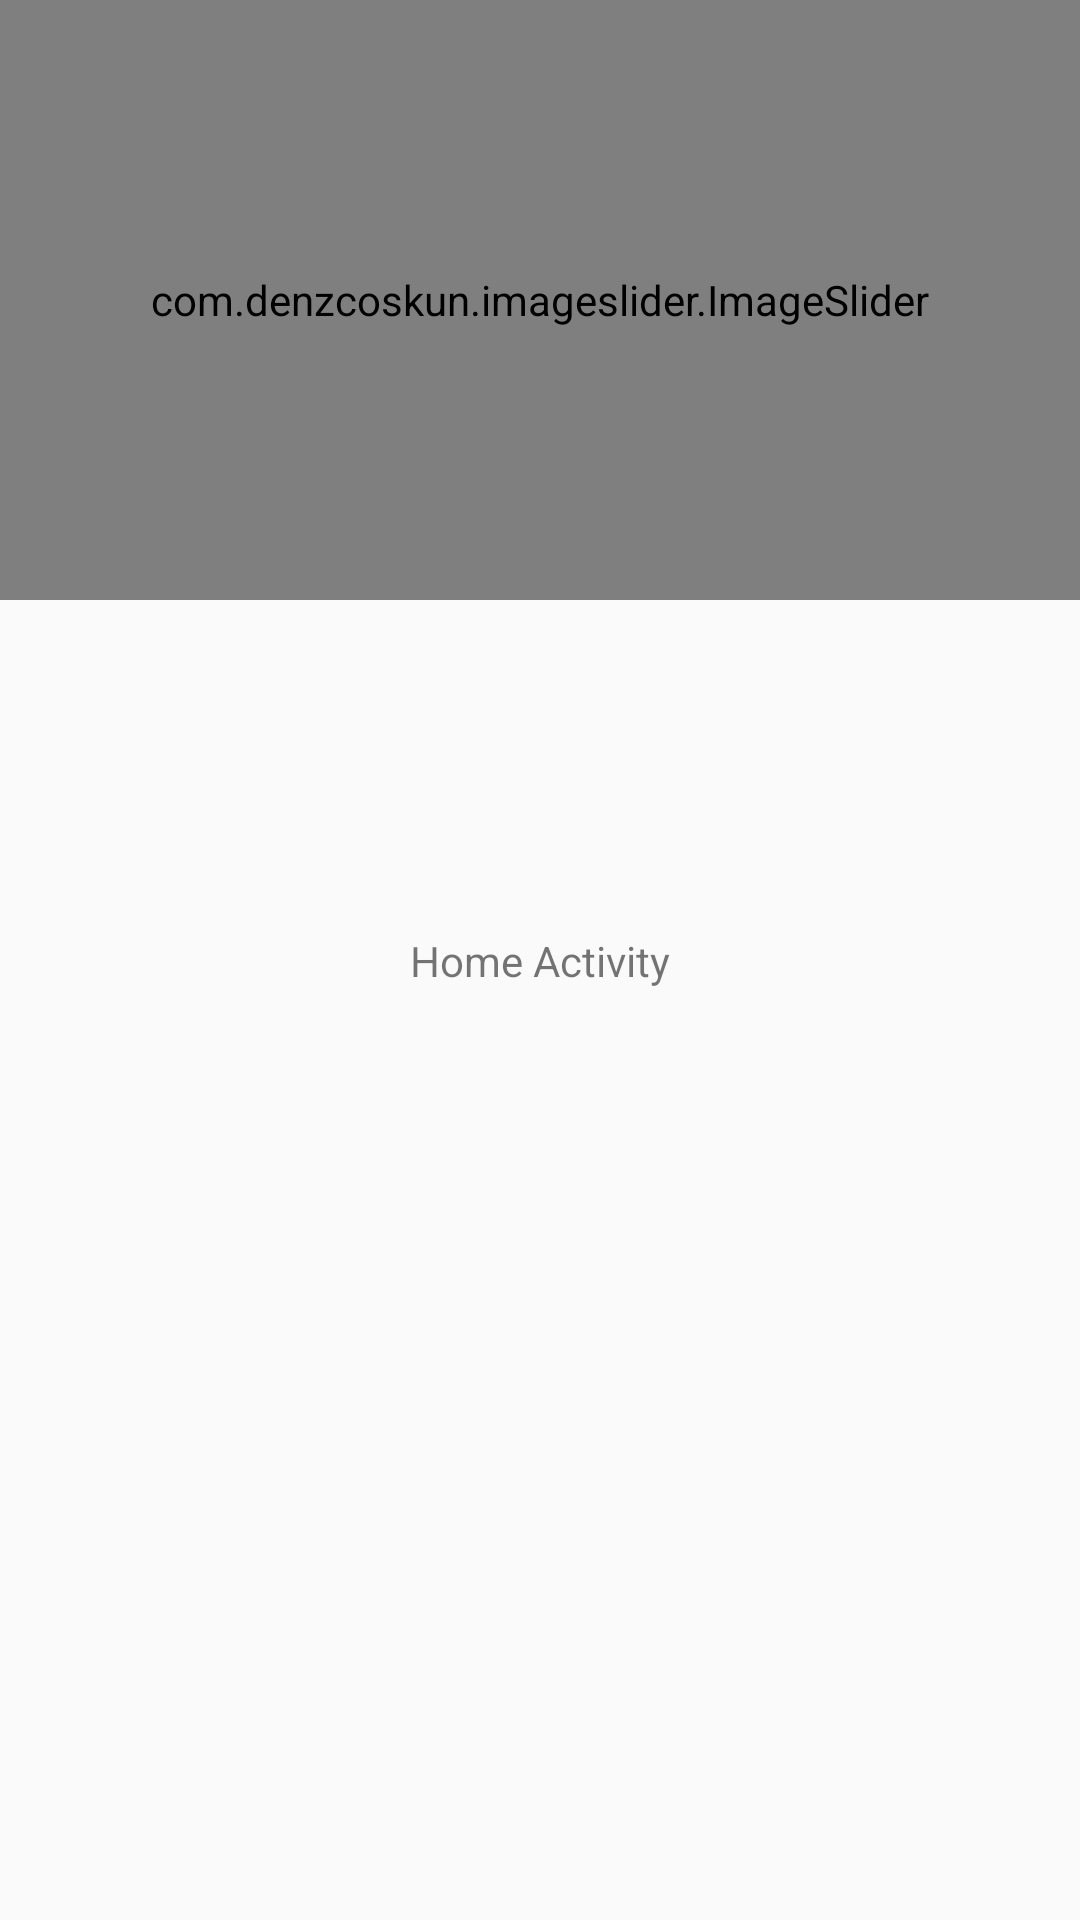

Reconstruct the res/layout file that produces this screen, plus the resources it refers to.
<!-- AndroidManifest.xml: activity theme AppTheme.New -->
<!-- res/layout/activity_home.xml -->
<?xml version="1.0" encoding="utf-8"?>
<androidx.constraintlayout.widget.ConstraintLayout xmlns:android="http://schemas.android.com/apk/res/android"
    xmlns:app="http://schemas.android.com/apk/res-auto"
    xmlns:tools="http://schemas.android.com/tools"
    android:layout_width="match_parent"
    android:layout_height="match_parent"
    tools:context=".HomeActivity">

    <com.denzcoskun.imageslider.ImageSlider
        android:id="@+id/image_slider_home_activity"
        android:layout_width="match_parent"
        android:layout_height="200dp"
        app:layout_constraintEnd_toEndOf="parent"
        app:layout_constraintStart_toStartOf="parent"
        app:layout_constraintTop_toTopOf="parent"
        app:auto_cycle="true" />

    <TextView
        android:id="@+id/textView2"
        android:layout_width="wrap_content"
        android:layout_height="wrap_content"
        android:text="Home Activity"
        app:layout_constraintBottom_toBottomOf="parent"
        app:layout_constraintEnd_toEndOf="parent"
        app:layout_constraintHorizontal_bias="0.5"
        app:layout_constraintStart_toStartOf="parent"
        app:layout_constraintTop_toTopOf="parent" />
</androidx.constraintlayout.widget.ConstraintLayout>
<!-- resources referenced by this layout -->
<resources>
  <style name="AppTheme.New" parent="Theme.AppCompat.DayNight">
          <item name="colorPrimaryDark">@color/colorPrimaryDarkNew</item>
      </style>
  <color name="colorPrimaryDarkNew">#FFFFFF</color>
</resources>
